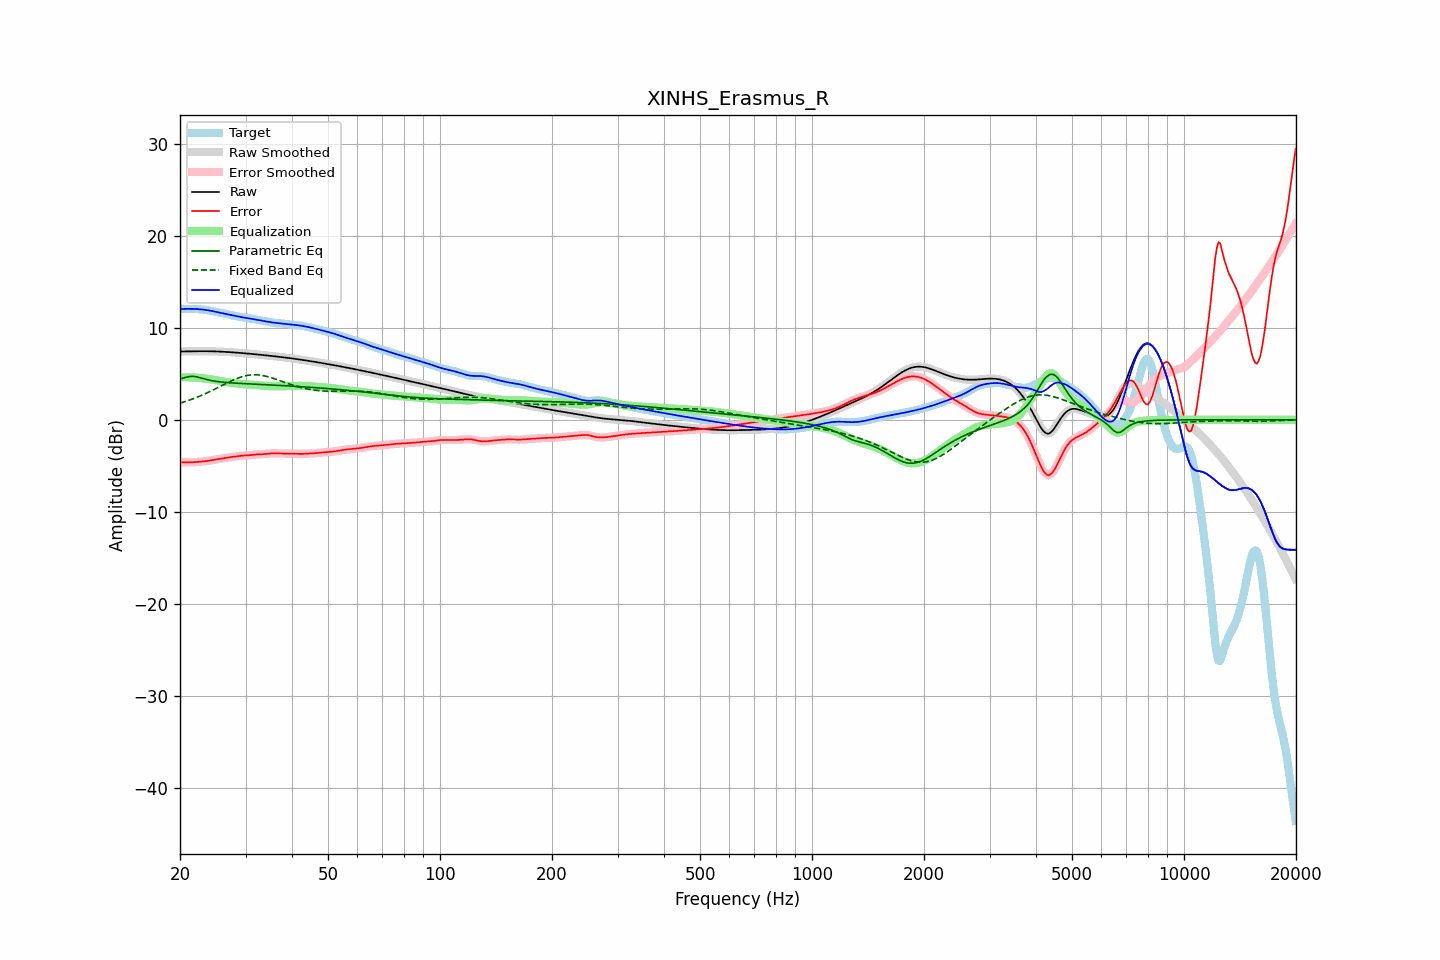

Values plotted in this chart, from the file beside it:
frequency, raw, error, smoothed, error_smoothed, equalization, parametric_eq, fixed_band_eq, equalized_raw, equalized_smoothed, target
20.00, 7.43, -4.62, 7.43, -4.62, 4.61, 4.44, 1.81, 12.04, 12.04, 12.04
20.20, 7.43, -4.62, 7.43, -4.62, 4.62, 4.49, 1.86, 12.05, 12.05, 12.05
20.40, 7.44, -4.62, 7.44, -4.62, 4.62, 4.54, 1.92, 12.06, 12.06, 12.06
20.61, 7.44, -4.62, 7.44, -4.62, 4.62, 4.59, 1.98, 12.06, 12.06, 12.06
20.81, 7.44, -4.62, 7.44, -4.62, 4.62, 4.64, 2.03, 12.07, 12.07, 12.07
21.02, 7.45, -4.62, 7.45, -4.62, 4.62, 4.68, 2.09, 12.07, 12.07, 12.07
21.23, 7.45, -4.62, 7.45, -4.62, 4.62, 4.71, 2.15, 12.07, 12.07, 12.07
21.44, 7.45, -4.61, 7.45, -4.61, 4.61, 4.72, 2.22, 12.07, 12.07, 12.07
21.66, 7.46, -4.61, 7.46, -4.61, 4.61, 4.73, 2.28, 12.06, 12.06, 12.06
21.87, 7.46, -4.60, 7.46, -4.60, 4.60, 4.71, 2.35, 12.06, 12.06, 12.06
22.09, 7.46, -4.59, 7.46, -4.59, 4.59, 4.69, 2.42, 12.05, 12.05, 12.05
22.31, 7.46, -4.57, 7.46, -4.57, 4.57, 4.65, 2.49, 12.04, 12.04, 12.04
22.54, 7.46, -4.56, 7.46, -4.56, 4.56, 4.61, 2.56, 12.02, 12.02, 12.02
22.76, 7.46, -4.54, 7.46, -4.54, 4.54, 4.56, 2.63, 12.01, 12.01, 12.01
22.99, 7.46, -4.52, 7.46, -4.52, 4.52, 4.51, 2.71, 11.99, 11.99, 11.99
23.22, 7.46, -4.50, 7.46, -4.50, 4.50, 4.46, 2.79, 11.97, 11.97, 11.97
23.45, 7.46, -4.48, 7.46, -4.48, 4.48, 4.41, 2.87, 11.95, 11.95, 11.95
23.69, 7.46, -4.46, 7.46, -4.46, 4.46, 4.37, 2.95, 11.92, 11.92, 11.92
23.92, 7.46, -4.44, 7.46, -4.43, 4.43, 4.33, 3.03, 11.89, 11.89, 11.89
24.16, 7.45, -4.41, 7.45, -4.41, 4.41, 4.29, 3.11, 11.86, 11.86, 11.86
24.40, 7.45, -4.38, 7.45, -4.38, 4.38, 4.25, 3.20, 11.83, 11.83, 11.83
24.65, 7.45, -4.35, 7.45, -4.35, 4.35, 4.22, 3.29, 11.79, 11.79, 11.79
24.89, 7.44, -4.32, 7.44, -4.32, 4.32, 4.20, 3.37, 11.76, 11.76, 11.76
25.14, 7.43, -4.28, 7.43, -4.28, 4.29, 4.17, 3.46, 11.72, 11.72, 11.72
25.39, 7.43, -4.25, 7.43, -4.25, 4.25, 4.15, 3.55, 11.68, 11.68, 11.68
25.65, 7.42, -4.22, 7.42, -4.22, 4.22, 4.13, 3.64, 11.64, 11.64, 11.64
25.91, 7.41, -4.19, 7.41, -4.19, 4.19, 4.11, 3.73, 11.61, 11.61, 11.60
26.16, 7.40, -4.17, 7.40, -4.17, 4.17, 4.09, 3.82, 11.57, 11.57, 11.57
26.43, 7.39, -4.14, 7.39, -4.14, 4.14, 4.07, 3.90, 11.53, 11.53, 11.53
26.69, 7.38, -4.11, 7.38, -4.11, 4.11, 4.06, 3.99, 11.50, 11.50, 11.50
26.96, 7.37, -4.09, 7.37, -4.09, 4.09, 4.04, 4.08, 11.46, 11.46, 11.46
27.23, 7.36, -4.06, 7.36, -4.06, 4.06, 4.03, 4.16, 11.42, 11.42, 11.43
27.50, 7.35, -4.04, 7.35, -4.04, 4.04, 4.02, 4.24, 11.39, 11.39, 11.39
27.77, 7.34, -4.02, 7.34, -4.02, 4.01, 4.01, 4.32, 11.35, 11.35, 11.35
28.05, 7.32, -3.99, 7.32, -3.99, 3.99, 3.99, 4.40, 11.31, 11.31, 11.31
28.33, 7.31, -3.97, 7.31, -3.97, 3.97, 3.98, 4.47, 11.28, 11.28, 11.28
28.62, 7.30, -3.94, 7.30, -3.94, 3.94, 3.97, 4.54, 11.24, 11.24, 11.24
28.90, 7.28, -3.92, 7.28, -3.92, 3.92, 3.96, 4.60, 11.21, 11.21, 11.20
29.19, 7.27, -3.90, 7.27, -3.90, 3.91, 3.95, 4.66, 11.17, 11.17, 11.17
29.48, 7.25, -3.88, 7.25, -3.89, 3.89, 3.94, 4.71, 11.14, 11.14, 11.14
29.78, 7.24, -3.87, 7.24, -3.87, 3.88, 3.94, 4.76, 11.12, 11.12, 11.11
30.08, 7.22, -3.87, 7.22, -3.87, 3.86, 3.93, 4.80, 11.09, 11.09, 11.09
30.38, 7.21, -3.86, 7.21, -3.86, 3.85, 3.92, 4.84, 11.06, 11.06, 11.06
30.68, 7.19, -3.84, 7.19, -3.84, 3.83, 3.91, 4.86, 11.03, 11.03, 11.04
30.99, 7.18, -3.83, 7.18, -3.83, 3.82, 3.90, 4.88, 11.00, 11.00, 11.00
31.30, 7.16, -3.81, 7.16, -3.81, 3.80, 3.89, 4.89, 10.96, 10.96, 10.97
31.61, 7.14, -3.79, 7.14, -3.79, 3.79, 3.88, 4.90, 10.93, 10.93, 10.93
31.93, 7.13, -3.77, 7.13, -3.77, 3.78, 3.87, 4.90, 10.90, 10.90, 10.89
32.24, 7.11, -3.75, 7.11, -3.75, 3.76, 3.87, 4.89, 10.87, 10.87, 10.86
32.57, 7.09, -3.74, 7.09, -3.74, 3.75, 3.86, 4.88, 10.84, 10.84, 10.84
32.89, 7.07, -3.74, 7.07, -3.74, 3.74, 3.85, 4.86, 10.81, 10.81, 10.81
33.22, 7.06, -3.73, 7.06, -3.73, 3.73, 3.84, 4.83, 10.78, 10.78, 10.79
33.55, 7.04, -3.73, 7.04, -3.73, 3.71, 3.83, 4.80, 10.75, 10.75, 10.77
33.89, 7.02, -3.71, 7.02, -3.71, 3.70, 3.82, 4.76, 10.72, 10.72, 10.73
34.23, 7.00, -3.69, 7.00, -3.69, 3.69, 3.82, 4.72, 10.69, 10.69, 10.69
34.57, 6.98, -3.67, 6.98, -3.67, 3.68, 3.81, 4.67, 10.66, 10.66, 10.66
34.92, 6.96, -3.65, 6.96, -3.66, 3.66, 3.80, 4.62, 10.63, 10.63, 10.62
35.27, 6.95, -3.64, 6.95, -3.64, 3.65, 3.79, 4.57, 10.60, 10.60, 10.59
35.62, 6.93, -3.64, 6.93, -3.64, 3.65, 3.78, 4.51, 10.57, 10.57, 10.57
35.97, 6.91, -3.64, 6.91, -3.64, 3.64, 3.77, 4.46, 10.55, 10.55, 10.55
... 635 more rows
